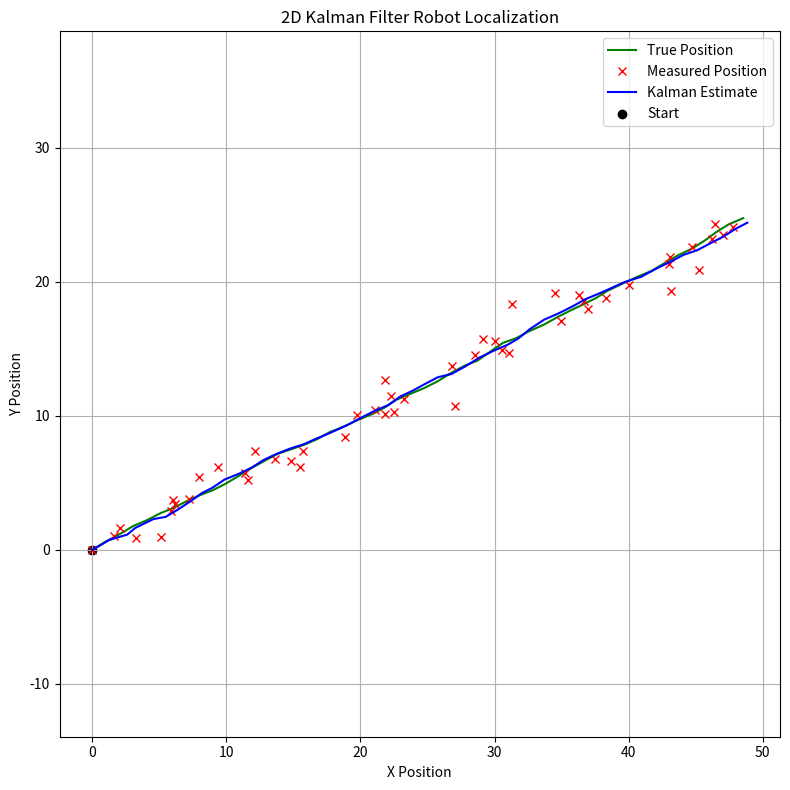

This figure's Python source:
import numpy as np
import matplotlib.pyplot as plt

# Number of steps
n = 50

# State: [x, y]
true_pos = np.zeros((n, 2))
measured_pos = np.zeros((n, 2))
estimated_pos = np.zeros((n, 2))

# Initial estimate
x = np.array([0, 0])       # Estimated position
P = np.eye(2)              # Uncertainty covariance matrix

# Control input (velocity in x and y)
u = np.array([1, 0.5])

# Noise parameters
Q = 0.01 * np.eye(2)       # Process noise
R = 1.0 * np.eye(2)        # Measurement noise

# Store initial estimate
estimated_pos[0] = x

# Simulate and estimate
for k in range(1, n):
    # True motion
    true_pos[k] = true_pos[k-1] + u + np.random.multivariate_normal([0, 0], Q)

    # Noisy sensor measurement
    z = true_pos[k] + np.random.multivariate_normal([0, 0], R)
    measured_pos[k] = z

    # ------ Kalman Filter -------
    # Predict
    x = x + u
    P = P + Q

    # Update
    K = P @ np.linalg.inv(P + R)
    x = x + K @ (z - x)
    P = (np.eye(2) - K) @ P

    estimated_pos[k] = x

# --------- Plotting -------------
plt.figure(figsize=(8, 8))
plt.plot(true_pos[:, 0], true_pos[:, 1], 'g-', label="True Position")
plt.plot(measured_pos[:, 0], measured_pos[:, 1], 'rx', label="Measured Position")
plt.plot(estimated_pos[:, 0], estimated_pos[:, 1], 'b-', label="Kalman Estimate")
plt.scatter(true_pos[0, 0], true_pos[0, 1], c='k', label='Start', marker='o')
plt.legend()
plt.grid(True)
plt.xlabel("X Position")
plt.ylabel("Y Position")
plt.title("2D Kalman Filter Robot Localization")
plt.axis("equal")
plt.tight_layout()
plt.show()
